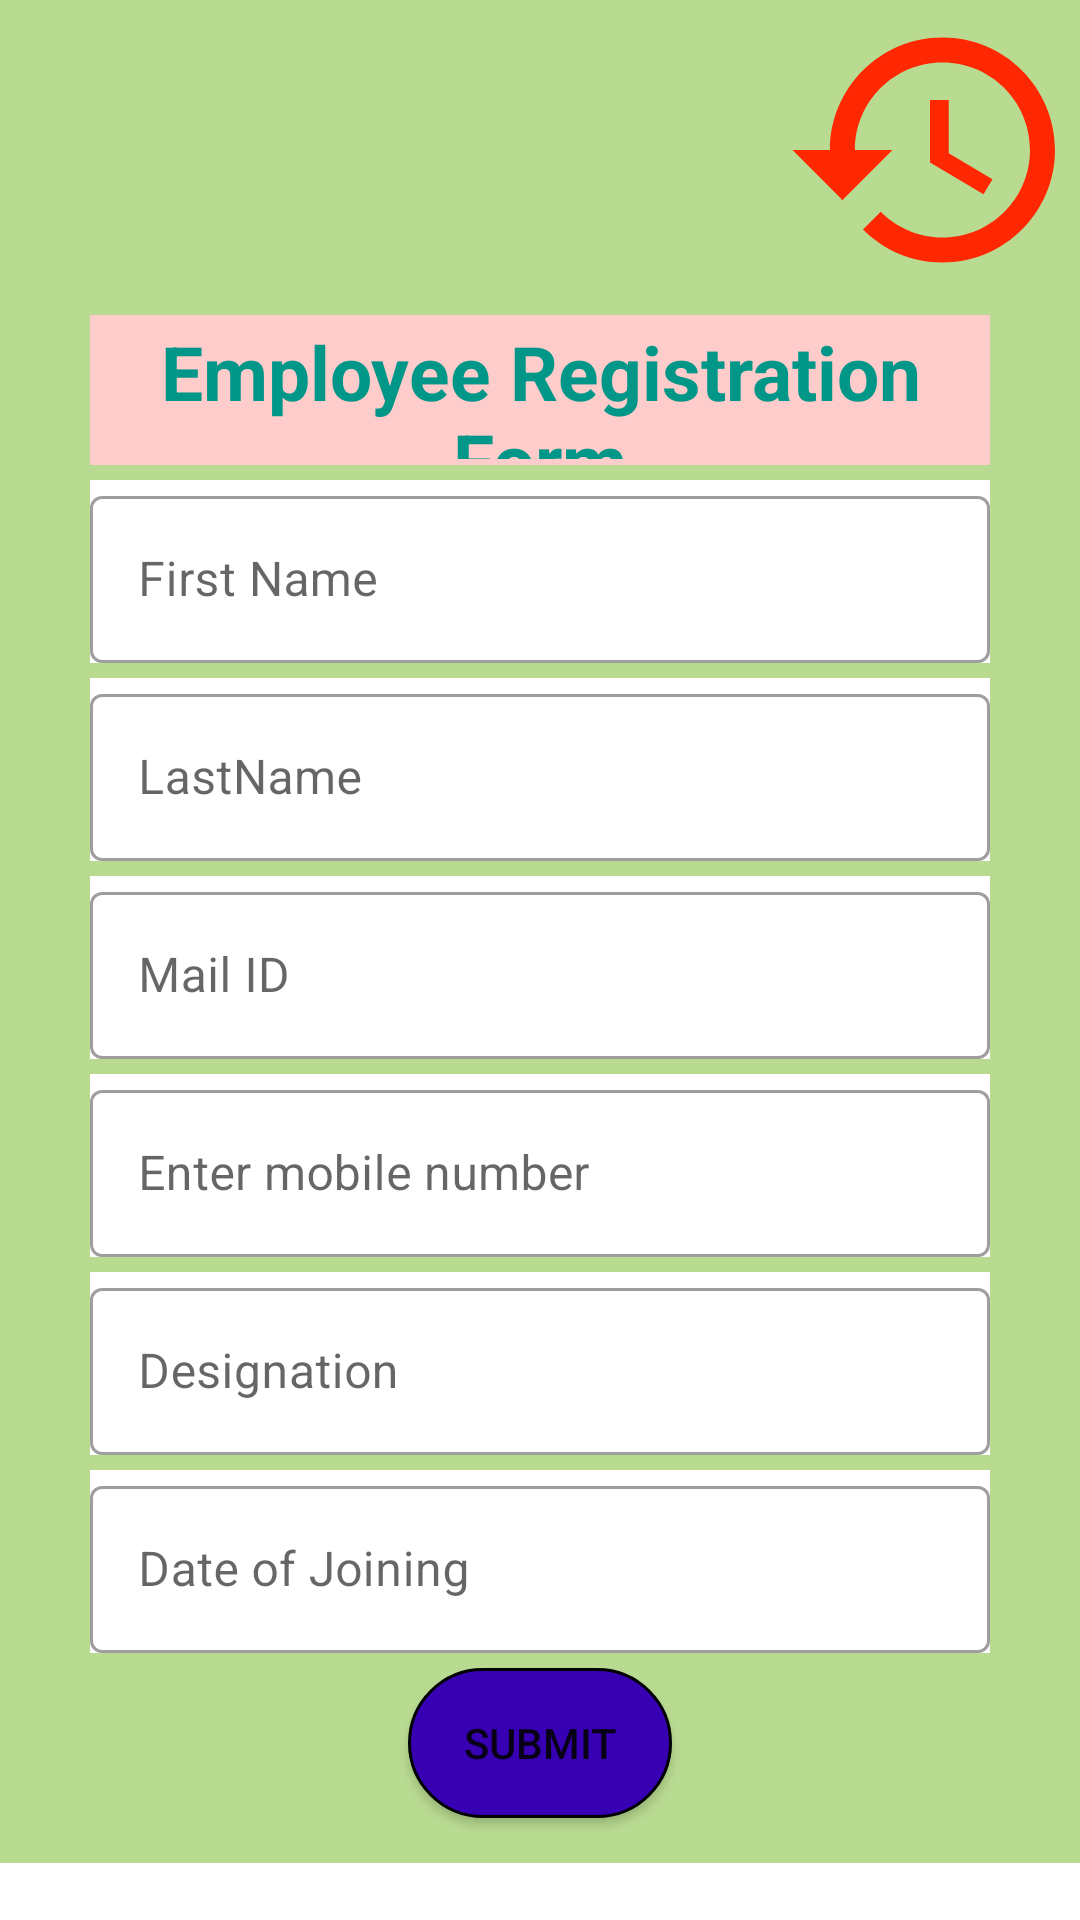

The Android layout XML behind this screen, and the referenced resources:
<!-- AndroidManifest.xml: application theme Theme.TabletMode -->
<!-- res/layout/activity_main.xml -->
<?xml version="1.0" encoding="utf-8"?>
<ScrollView xmlns:android="http://schemas.android.com/apk/res/android"
    xmlns:app="http://schemas.android.com/apk/res-auto"
    xmlns:tools="http://schemas.android.com/tools"
    android:layout_width="match_parent"
    android:layout_height="match_parent"
    android:orientation="vertical"
    tools:context=".MainActivity">

    <LinearLayout
        android:layout_width="match_parent"
        android:layout_height="match_parent"
        android:orientation="vertical"
        android:background="#9A8BC34A"

        >

        <ImageView
            android:layout_width="100dp"
            android:layout_height="100dp"
            android:src="@drawable/ic_baseline_history_24"
            android:layout_gravity="end"
            android:onClick="nextpage"
            />
        <TextView
            android:layout_width="match_parent"
            android:layout_height="50dp"
            android:text="Employee Registration Form"
            android:background="#FFCCCC"
            android:padding="2dp"
            android:textColor="#009688"
            android:layout_marginTop="5dp"
            android:textSize="25sp"
            android:textStyle="bold"
            android:gravity="center"
            android:layout_marginLeft="30dp"
            android:layout_marginRight="30dp"
            />

        <com.google.android.material.textfield.TextInputLayout
            style="@style/Widget.MaterialComponents.TextInputLayout.OutlinedBox"
            android:layout_width="match_parent"
            android:layout_height="wrap_content"
            android:id="@+id/firstname"
            android:layout_marginLeft="30dp"
            android:layout_marginTop="5dp"
            android:layout_marginRight="30dp"
            android:hint="First Name"
            app:endIconMode="clear_text"
            app:endIconTint="#F44336"
            android:background="@color/white">

            <com.google.android.material.textfield.TextInputEditText

                android:layout_width="match_parent"
                android:layout_height="match_parent"
                android:inputType="textPersonName"
                android:ems="25" />
        </com.google.android.material.textfield.TextInputLayout>
        <com.google.android.material.textfield.TextInputLayout
            style="@style/Widget.MaterialComponents.TextInputLayout.OutlinedBox"
            android:layout_width="match_parent"
            android:layout_height="wrap_content"
            android:id="@+id/lastname"
            android:layout_marginLeft="30dp"
            android:layout_marginTop="5dp"
            android:layout_marginRight="30dp"
            android:hint="LastName"
            app:endIconMode="clear_text"
            app:endIconTint="#F44336"
            android:background="@color/white">

            <com.google.android.material.textfield.TextInputEditText

                android:layout_width="match_parent"
                android:layout_height="match_parent"
                android:inputType="textPersonName"
                android:ems="25" />
        </com.google.android.material.textfield.TextInputLayout>
        <com.google.android.material.textfield.TextInputLayout
            style="@style/Widget.MaterialComponents.TextInputLayout.OutlinedBox"
            android:layout_width="match_parent"
            android:layout_height="wrap_content"
            android:id="@+id/mail"
            android:layout_marginLeft="30dp"
            android:layout_marginTop="5dp"
            android:layout_marginRight="30dp"
            android:hint="Mail ID"
            app:endIconMode="clear_text"
            app:endIconTint="#F44336"
            android:background="@color/white">

            <com.google.android.material.textfield.TextInputEditText

                android:layout_width="match_parent"
                android:layout_height="match_parent"
                android:inputType="textEmailAddress"
                android:ems="25" />
        </com.google.android.material.textfield.TextInputLayout>
        <com.google.android.material.textfield.TextInputLayout
            style="@style/Widget.MaterialComponents.TextInputLayout.OutlinedBox"
            android:layout_width="match_parent"
            android:layout_height="wrap_content"
            android:id="@+id/mobile"
            android:layout_marginLeft="30dp"
            android:layout_marginTop="5dp"
            android:layout_marginRight="30dp"
            android:hint="Enter mobile number"
            app:endIconMode="clear_text"
            app:endIconTint="#F44336"
            android:background="@color/white">

            <com.google.android.material.textfield.TextInputEditText

                android:layout_width="match_parent"
                android:layout_height="match_parent"
                android:inputType="number"
                android:ems="25" />
        </com.google.android.material.textfield.TextInputLayout>
        <com.google.android.material.textfield.TextInputLayout
            style="@style/Widget.MaterialComponents.TextInputLayout.OutlinedBox"
            android:layout_width="match_parent"
            android:layout_height="wrap_content"
            android:id="@+id/desg"
            android:layout_marginLeft="30dp"
            android:layout_marginTop="5dp"
            android:layout_marginRight="30dp"
            android:hint="Designation"
            app:endIconMode="clear_text"
            app:endIconTint="#F44336"
            android:background="@color/white">

            <com.google.android.material.textfield.TextInputEditText

                android:layout_width="match_parent"
                android:layout_height="match_parent"
                android:ems="25" />
        </com.google.android.material.textfield.TextInputLayout>
        <com.google.android.material.textfield.TextInputLayout
            style="@style/Widget.MaterialComponents.TextInputLayout.OutlinedBox"
            android:layout_width="match_parent"
            android:layout_height="wrap_content"
            android:id="@+id/doj"
            android:layout_marginLeft="30dp"
            android:layout_marginTop="5dp"
            android:layout_marginRight="30dp"
            android:hint="Date of Joining"
            app:endIconMode="clear_text"
            app:endIconTint="#F44336"
            android:background="@color/white">

            <com.google.android.material.textfield.TextInputEditText

                android:layout_width="match_parent"
                android:layout_height="match_parent"
                android:inputType="date"
                android:ems="25" />
        </com.google.android.material.textfield.TextInputLayout>

        <Button
            android:background="@drawable/btncorner"
            android:layout_width="wrap_content"
            android:layout_height="50dp"
            android:layout_gravity="center"
            android:id="@+id/btnid"
            android:text="Submit"
            android:layout_marginTop="5dp"
            android:layout_marginLeft="50dp"
            android:layout_marginRight="50dp"
            android:layout_marginBottom="15dp"/>

    </LinearLayout>

</ScrollView>
<!-- resources referenced by this layout -->
<resources>
  <!-- drawable btncorner (drawable) -->
  <?xml version="1.0" encoding="utf-8"?>
  <shape xmlns:android="http://schemas.android.com/apk/res/android">
      <corners android:radius="50dp"/>
      <solid android:color="@color/purple_700"/>
      <stroke android:width="1dp"/>
  </shape>
  <!-- drawable ic_baseline_history_24 (drawable) -->
  <vector android:height="24dp" android:tint="#FF2802"
      android:viewportHeight="24" android:viewportWidth="24"
      android:width="24dp" xmlns:android="http://schemas.android.com/apk/res/android">
      <path android:fillColor="@android:color/white" android:pathData="M13,3c-4.97,0 -9,4.03 -9,9L1,12l3.89,3.89 0.07,0.14L9,12L6,12c0,-3.87 3.13,-7 7,-7s7,3.13 7,7 -3.13,7 -7,7c-1.93,0 -3.68,-0.79 -4.94,-2.06l-1.42,1.42C8.27,19.99 10.51,21 13,21c4.97,0 9,-4.03 9,-9s-4.03,-9 -9,-9zM12,8v5l4.28,2.54 0.72,-1.21 -3.5,-2.08L13.5,8L12,8z"/>
  </vector>
  <style name="Theme.TabletMode" parent="Theme.MaterialComponents.DayNight.DarkActionBar">
          
          <item name="colorPrimary">@color/purple_500</item>
          <item name="colorPrimaryVariant">@color/purple_700</item>
          <item name="colorOnPrimary">@color/white</item>
          
          <item name="colorSecondary">@color/teal_200</item>
          <item name="colorSecondaryVariant">@color/teal_700</item>
          <item name="colorOnSecondary">@color/black</item>
          
          <item name="android:statusBarColor" tools:targetApi="l">?attr/colorPrimaryVariant</item>
          
      </style>
  <!-- not gathered from this repository: default colours our renderer supplied (Android Studio template values) -->
  <color name="purple_500">#FF6200EE</color>
  <color name="purple_700">#FF3700B3</color>
  <color name="teal_200">#FF03DAC5</color>
  <color name="teal_700">#FF018786</color>
  <color name="black">#FF000000</color>
  <color name="white">#FFFFFFFF</color>
</resources>
